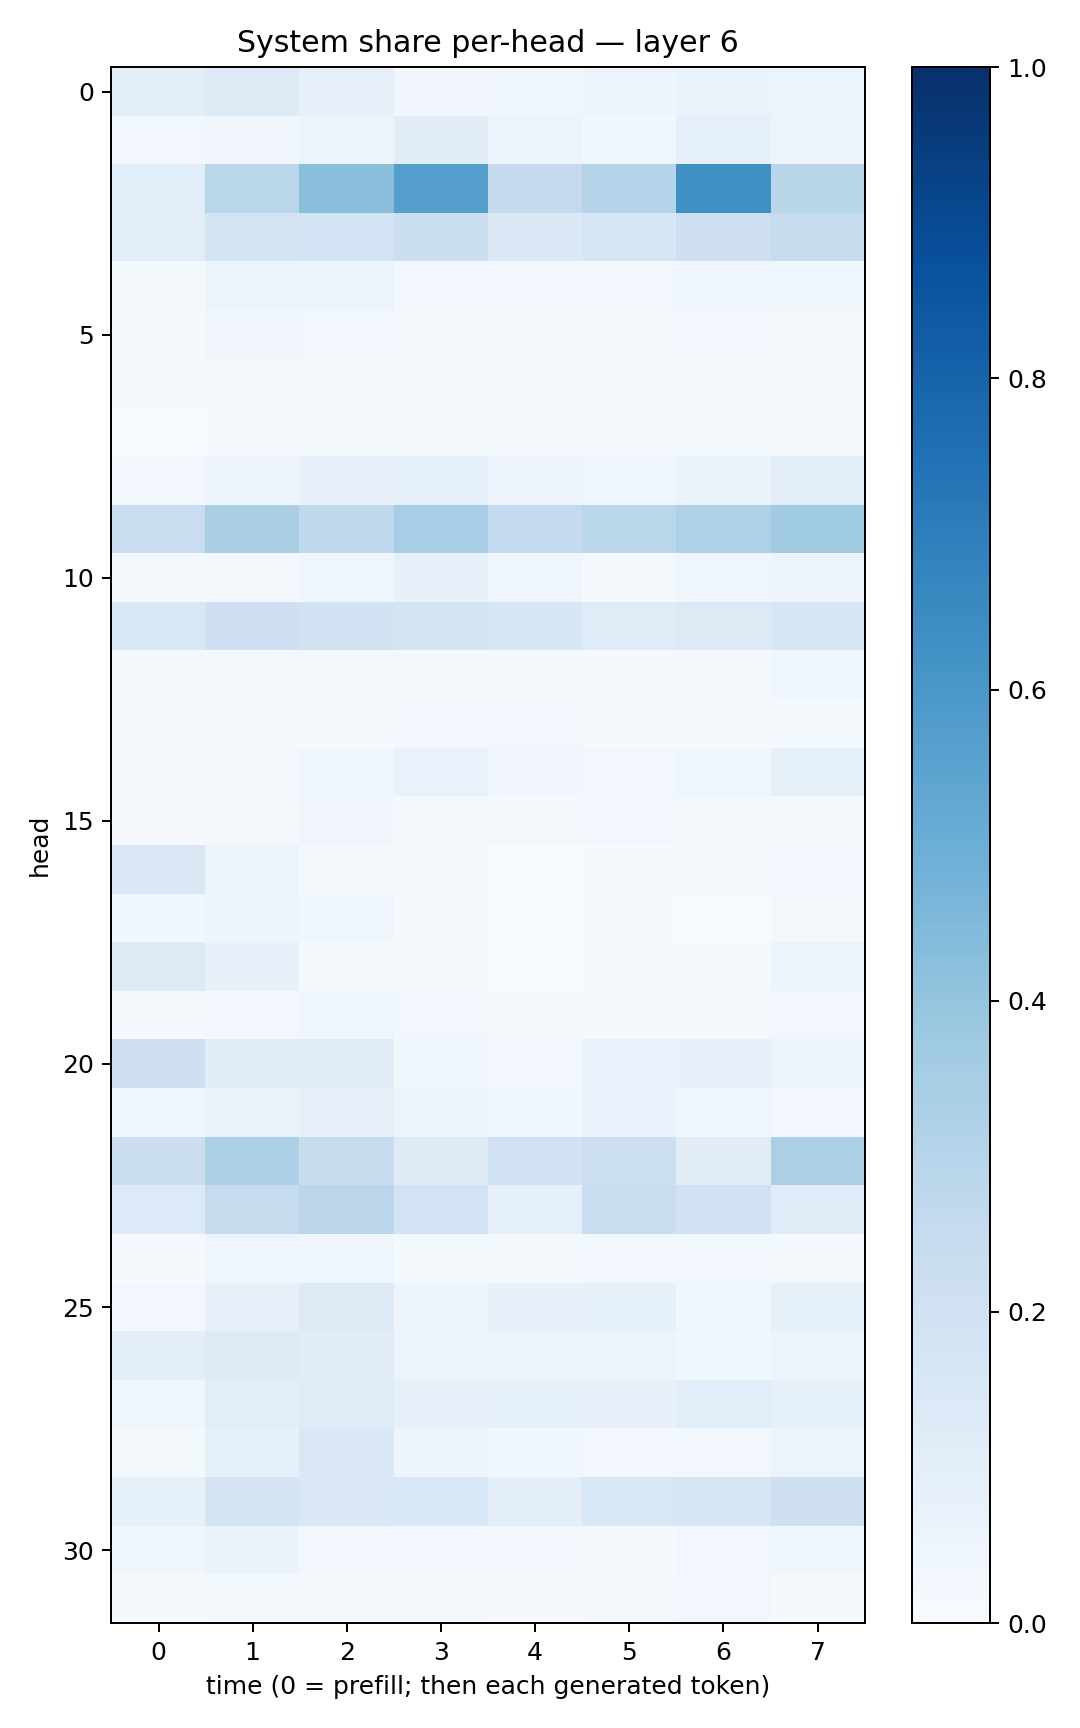

The file beside this chart, header and first rows:
0.09392132, 0.12265733, 0.07981884, 0.032960776, 0.036752496, 0.04741152, 0.06313486, 0.051602747
0.02504, 0.03509, 0.05281, 0.1097, 0.06064, 0.03662, 0.08625, 0.05832
0.1083, 0.2864, 0.4257, 0.5649, 0.2537, 0.2981, 0.6326, 0.291
0.1041, 0.1762, 0.1857, 0.2193, 0.1369, 0.1568, 0.2114, 0.2437
0.01884, 0.05216, 0.05138, 0.02946, 0.02533, 0.03073, 0.03888, 0.03545
0.01258, 0.03503, 0.02956, 0.02236, 0.01542, 0.0231, 0.02446, 0.02067
0.009666, 0.01612, 0.01575, 0.00941, 0.01122, 0.02278, 0.02085, 0.01286
0.007766, 0.01023, 0.0205, 0.01588, 0.01156, 0.0122, 0.01344, 0.01227
0.0255, 0.05693, 0.07403, 0.0907, 0.04915, 0.04639, 0.06349, 0.1053
0.2286, 0.3367, 0.263, 0.347, 0.2574, 0.2868, 0.3225, 0.3663
0.0175, 0.01791, 0.04005, 0.07862, 0.04511, 0.02094, 0.0404, 0.04952
0.1532, 0.2059, 0.1911, 0.1746, 0.1605, 0.1182, 0.1312, 0.1612
0.009949, 0.009946, 0.01597, 0.02302, 0.0185, 0.01493, 0.01964, 0.03718
0.02088, 0.01293, 0.01486, 0.03104, 0.03024, 0.01231, 0.01161, 0.02015
0.01686, 0.02133, 0.03935, 0.0669, 0.03417, 0.02876, 0.04386, 0.08377
0.01124, 0.02143, 0.03394, 0.02312, 0.01982, 0.02564, 0.02264, 0.02062
0.1461, 0.05507, 0.02232, 0.01016, 0.007528, 0.01441, 0.01867, 0.02756
0.03856, 0.05003, 0.03795, 0.009512, 0.004819, 0.01295, 0.006775, 0.0226
0.1276, 0.07393, 0.01373, 0.01864, 0.007689, 0.02058, 0.01413, 0.05917
0.01926, 0.03053, 0.04277, 0.02963, 0.01424, 0.02279, 0.02166, 0.03095
0.2107, 0.1152, 0.1115, 0.03837, 0.02682, 0.06794, 0.07481, 0.05794
0.04176, 0.06448, 0.07998, 0.05379, 0.03634, 0.06754, 0.04296, 0.02864
0.2215, 0.3304, 0.2418, 0.1248, 0.201, 0.2164, 0.1111, 0.3355
0.1365, 0.2434, 0.2848, 0.1859, 0.09031, 0.2273, 0.2001, 0.1163
0.008657, 0.04315, 0.04059, 0.02296, 0.01603, 0.02857, 0.02766, 0.01751
0.0261, 0.07884, 0.1239, 0.04939, 0.07627, 0.08366, 0.03601, 0.08507
0.09406, 0.1223, 0.1096, 0.05057, 0.05264, 0.05778, 0.03549, 0.0572
0.04665, 0.1047, 0.1174, 0.08168, 0.08591, 0.0765, 0.1058, 0.08208
0.01822, 0.08533, 0.143, 0.04994, 0.03558, 0.02645, 0.02745, 0.06062
0.08352, 0.1745, 0.1473, 0.1531, 0.09818, 0.1546, 0.1615, 0.2078
0.03791, 0.06288, 0.02729, 0.03068, 0.02947, 0.01413, 0.03089, 0.03635
0.01389, 0.0215, 0.0201, 0.01768, 0.0117, 0.01756, 0.02709, 0.01447
